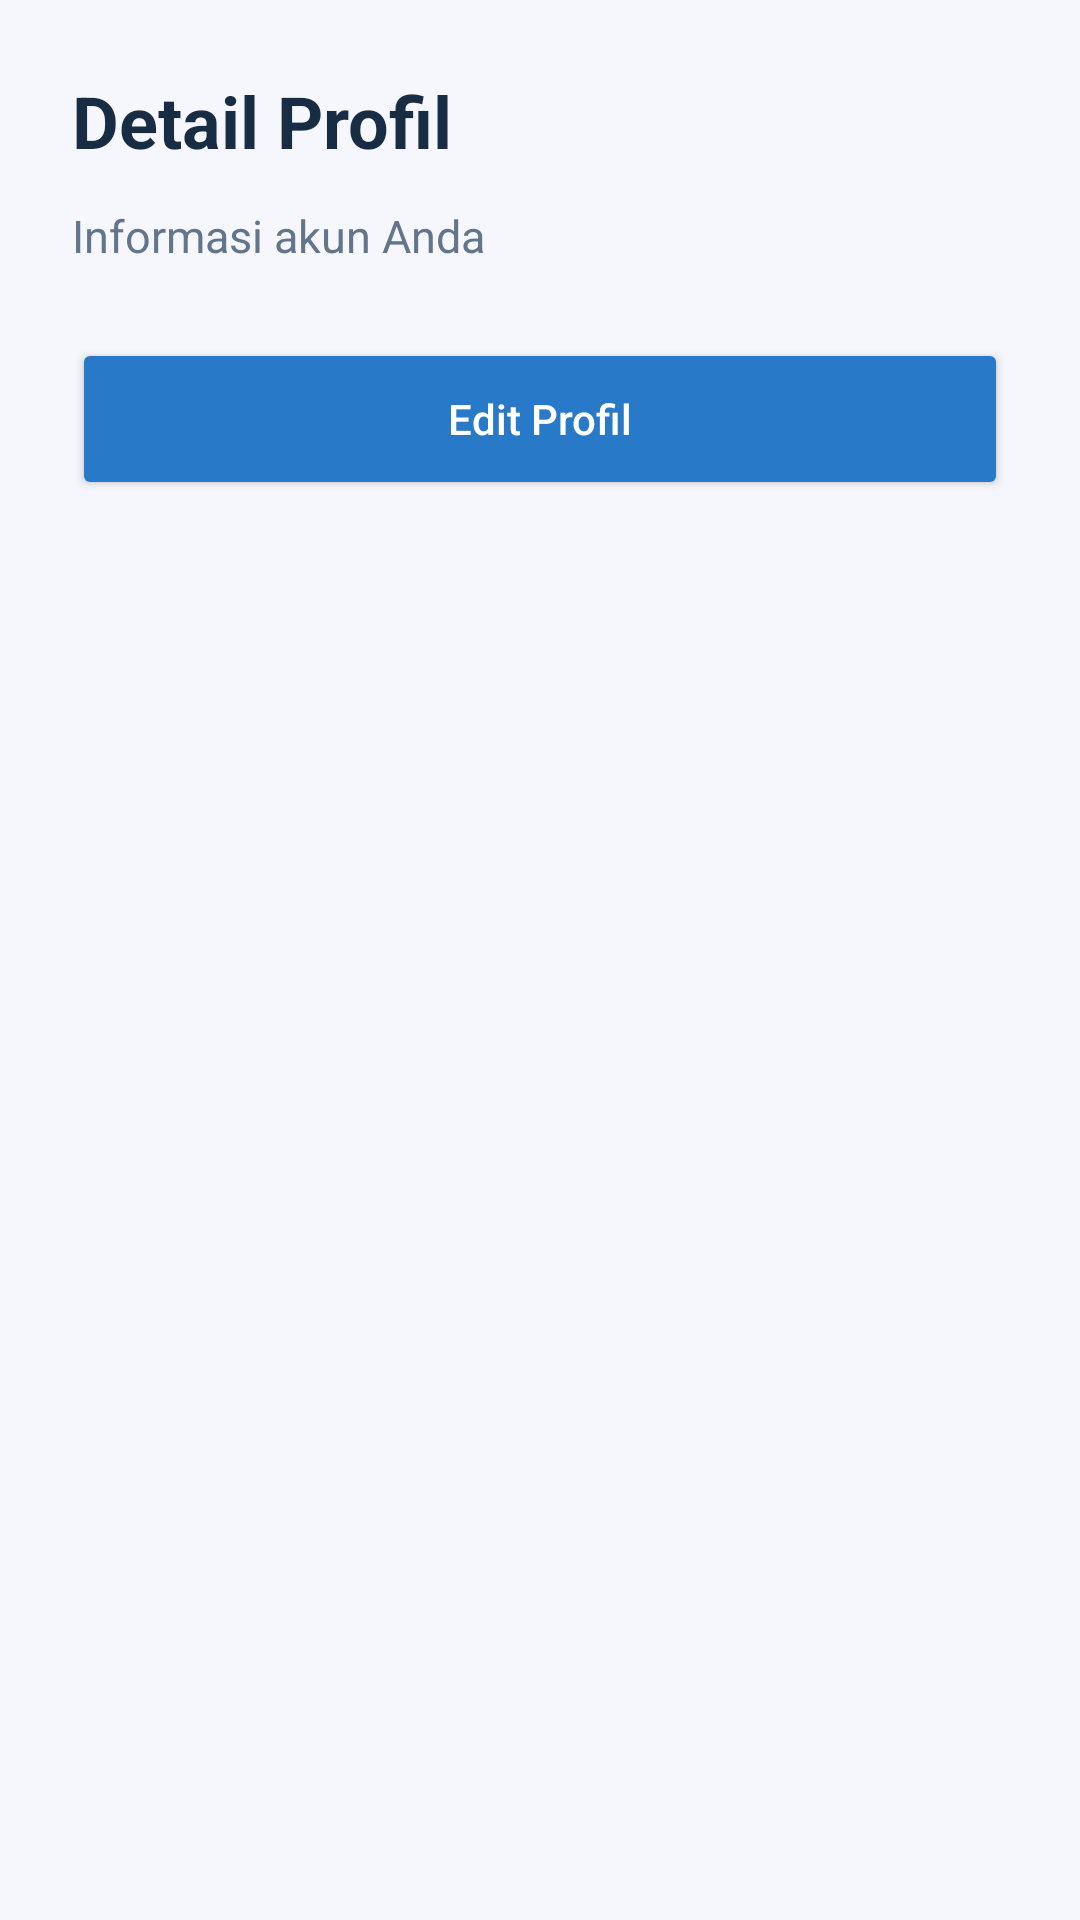

Here is an Android app screen rendered from its layout file. Give the layout XML and the strings, colors and styles it references.
<!-- AndroidManifest.xml: application theme Theme.AppsDokter -->
<!-- res/layout/activity_detail_profil.xml -->
<?xml version="1.0" encoding="utf-8"?>
<LinearLayout
    xmlns:android="http://schemas.android.com/apk/res/android"
    android:layout_width="match_parent"
    android:layout_height="match_parent"
    android:orientation="vertical"
    android:padding="24dp"
    android:background="#F5F7FC">

    <TextView
        android:id="@+id/tvDetailJudul"
        android:layout_width="match_parent"
        android:layout_height="wrap_content"
        android:text="Detail Profil"
        android:textSize="24sp"
        android:textStyle="bold"
        android:textColor="#182D44"/>

    <TextView
        android:id="@+id/tvDetailDeskripsi"
        android:layout_width="match_parent"
        android:layout_height="wrap_content"
        android:layout_marginTop="12dp"
        android:text="Informasi akun Anda"
        android:textSize="15sp"
        android:textColor="#63758A"/>

    <Button
        android:id="@+id/btnEditProfil"
        android:layout_width="match_parent"
        android:layout_height="54dp"
        android:layout_marginTop="24dp"
        android:text="Edit Profil"
        android:textColor="#FFFFFF"
        android:textAllCaps="false"
        android:backgroundTint="#2879C7"/>


</LinearLayout>
<!-- resources referenced by this layout -->
<resources>
  <style name="Theme.AppsDokter" parent="Base.Theme.AppsDokter" />
  <style name="Base.Theme.AppsDokter" parent="Theme.Material3.DayNight.NoActionBar">
          <item name="colorPrimary">@color/doctor_primary</item>
          <item name="colorPrimaryVariant">@color/doctor_primary_dark</item>
          <item name="colorOnPrimary">@color/white</item>
          <item name="android:colorBackground">@color/surface</item>
          <item name="colorSurface">@color/surface</item>
          <item name="colorOnSurface">@color/text_primary</item>
          <item name="android:textColorPrimary">@color/text_primary</item>
          <item name="android:textColorSecondary">@color/text_secondary</item>
      </style>
  <!-- not gathered from this repository: default colours our renderer supplied (Android Studio template values) -->
  <color name="white">#FFFFFFFF</color>
</resources>
